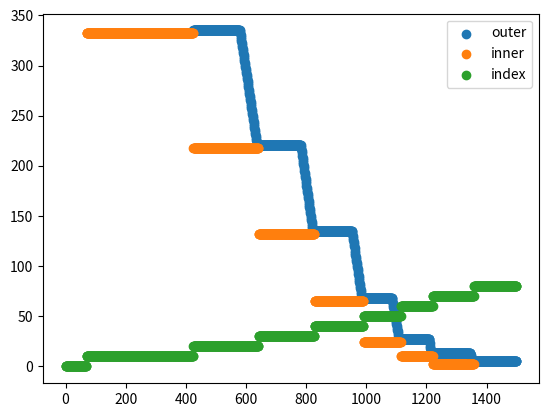

Reproduce this figure in Python.
from dataclasses import dataclass
from typing import Optional

ROUND_START_DELAY = 4.0
CLOSING_DELAY = 5.0

COUNTDOWN = 10
FIRST_RING_SPAWN = 55

@dataclass
class Round:
    index: int

    ring_countdown: float
    close_time: Optional[float]

    radius: Optional[int]

    start_time: float = -1
    end_time: float = -1

    @property
    def final_outer_radius(self) -> Optional[int]:
        if self.radius:
            return self.radius + 3
        else:
            return None


ROUNDS = [
    Round(
        0,
        ring_countdown=COUNTDOWN,
        close_time=FIRST_RING_SPAWN - CLOSING_DELAY,

        radius=None
    ),

    Round(
        1,
        ring_countdown=180,
        close_time=166.66,
        radius=332,
    ),
    Round(
        2,
        ring_countdown=150,
        close_time=58.33,
        radius=218,
    ),
    Round(
        3,
        ring_countdown=135,
        close_time=41.66,
        radius=132,
    ),
    Round(
        4,
        ring_countdown=120,
        close_time=33.66,
        radius=65,
    ),
    Round(
        5,
        ring_countdown=90,
        close_time=25.0,
        radius=24,
    ),
    Round(
        6,
        ring_countdown=90,
        close_time=7.5,
        radius=10,
    ),
    Round(
        7,
        ring_countdown=120,
        close_time=8.0,
        radius=2,
    ),
    Round(
        8,
        ring_countdown=20,
        close_time=None,
        radius=None,
    ),
]

current_time = 0
for current_round in ROUNDS:
    current_round.start_time = current_time
    if current_round.close_time:
        current_time += current_round.ring_countdown + CLOSING_DELAY + current_round.close_time + ROUND_START_DELAY
        current_round.end_time = current_time
    else:
        current_round.end_time = 2000

@dataclass(frozen=True)
class RoundState:
    round: int
    ring_moving: bool

    ring_radius: Optional[int]
    next_ring_radius: Optional[int]
    ring_closing: bool

    time_into: float
    time_to_next: float


def get_round_state(t: float):
    current_time = 0
    current_ring_radius = None
    for current_round in ROUNDS:
        next_state_time = current_time + current_round.ring_countdown + CLOSING_DELAY
        if t <= next_state_time or current_round.close_time is None:
            return RoundState(
                round=current_round.index,
                ring_moving=False,

                ring_radius=current_ring_radius,
                next_ring_radius=current_round.radius,
                ring_closing=False,

                time_into=t - current_time,
                time_to_next=next_state_time - t,
            )

        current_time = next_state_time
        next_state_time = current_time + current_round.close_time + ROUND_START_DELAY

        if current_ring_radius and current_round.radius:
            frac = (t - current_time) / current_round.close_time
            ring_radius = max(current_round.radius + (current_ring_radius - current_round.radius) * (1 - frac), current_round.radius + 3)
        else:
            ring_radius = None
        if t <= next_state_time:
            return RoundState(
                round=current_round.index,
                ring_moving=True,

                ring_radius=ring_radius,
                next_ring_radius=current_round.radius,
                ring_closing=True,

                time_into=t - current_time,
                time_to_next=next_state_time - t,
            )

        current_time = next_state_time
        if current_round.radius:
            current_ring_radius = current_round.radius + 3
        else:
            current_ring_radius = None


if __name__ == '__main__':
    current = 0
    for r in ROUNDS:
        if r is None:
            current += COUNTDOWN + FIRST_RING_SPAWN
        else:
            print(f'Round {r.index} start: {current:.1f}')
            current += ROUND_START_DELAY + r.ring_countdown
            print(f'Round {r.index} closing: {current:.1f}')
            if r.close_time:
                current += CLOSING_DELAY + r.close_time

    import matplotlib.pyplot as plt

    ts, irr, orr, rin = [], [], [], []
    for t in range(1500):
        state = get_round_state(t)
        ts.append(t)
        irr.append(state.next_ring_radius)
        orr.append(state.ring_radius)
        rin.append(state.round * 10)

    plt.figure()
    plt.scatter(ts, orr, label='outer')
    plt.scatter(ts, irr, label='inner')
    plt.scatter(ts, rin, label='index')
    plt.legend()
    plt.show()

